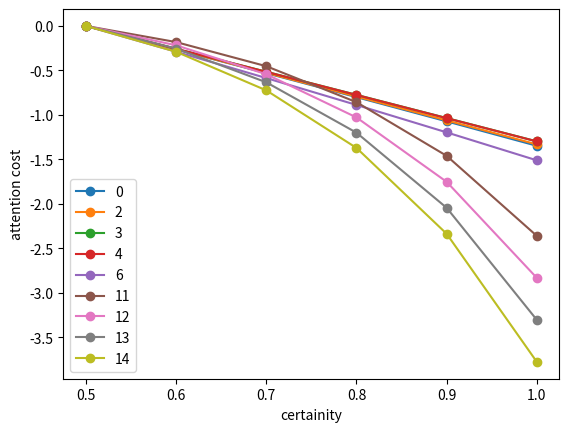

Source code (Python):
import matplotlib.pyplot as plt
import numpy as np

# each element is of the form {exp_name: (attention_coefficient, attention_temperature)}
exps_list = {0: (25, 10), 2: (38, 15), 3: (50, 20), 4: (63, 25), 6: (13, 5), 7: (13, .75), 8: (13, 1), 9: (13, .65), 10: (13, .5), 11: (.05, .25), 12: (.06, .25), 13: (.07, .25), 14: (.08, .25)}

selected_exps = exps_list.keys()
selected_exps = [0,2,3,4,6, 11, 12, 13, 14]

def plot_exp_settings(exp_params, no_attention_modes = 6):
    attention_cost_coeff, attention_cost_temp = exp_params
    obs_certainity_possible = 1/(2*(no_attention_modes-1)) * np.arange(no_attention_modes) + 0.5
    attention_cost = np.array([-attention_cost_coeff * np.exp(certainity/attention_cost_temp) for certainity in obs_certainity_possible])
    plt.plot(obs_certainity_possible, attention_cost - attention_cost[0], 'o-')
exp_name_list = []
for exp_name in selected_exps:
    exp_name_list.append(str(exp_name))
    plot_exp_settings(exps_list[exp_name])
plt.xlabel('certainity')
plt.ylabel('attention cost')
plt.legend(exp_name_list)
plt.show()
